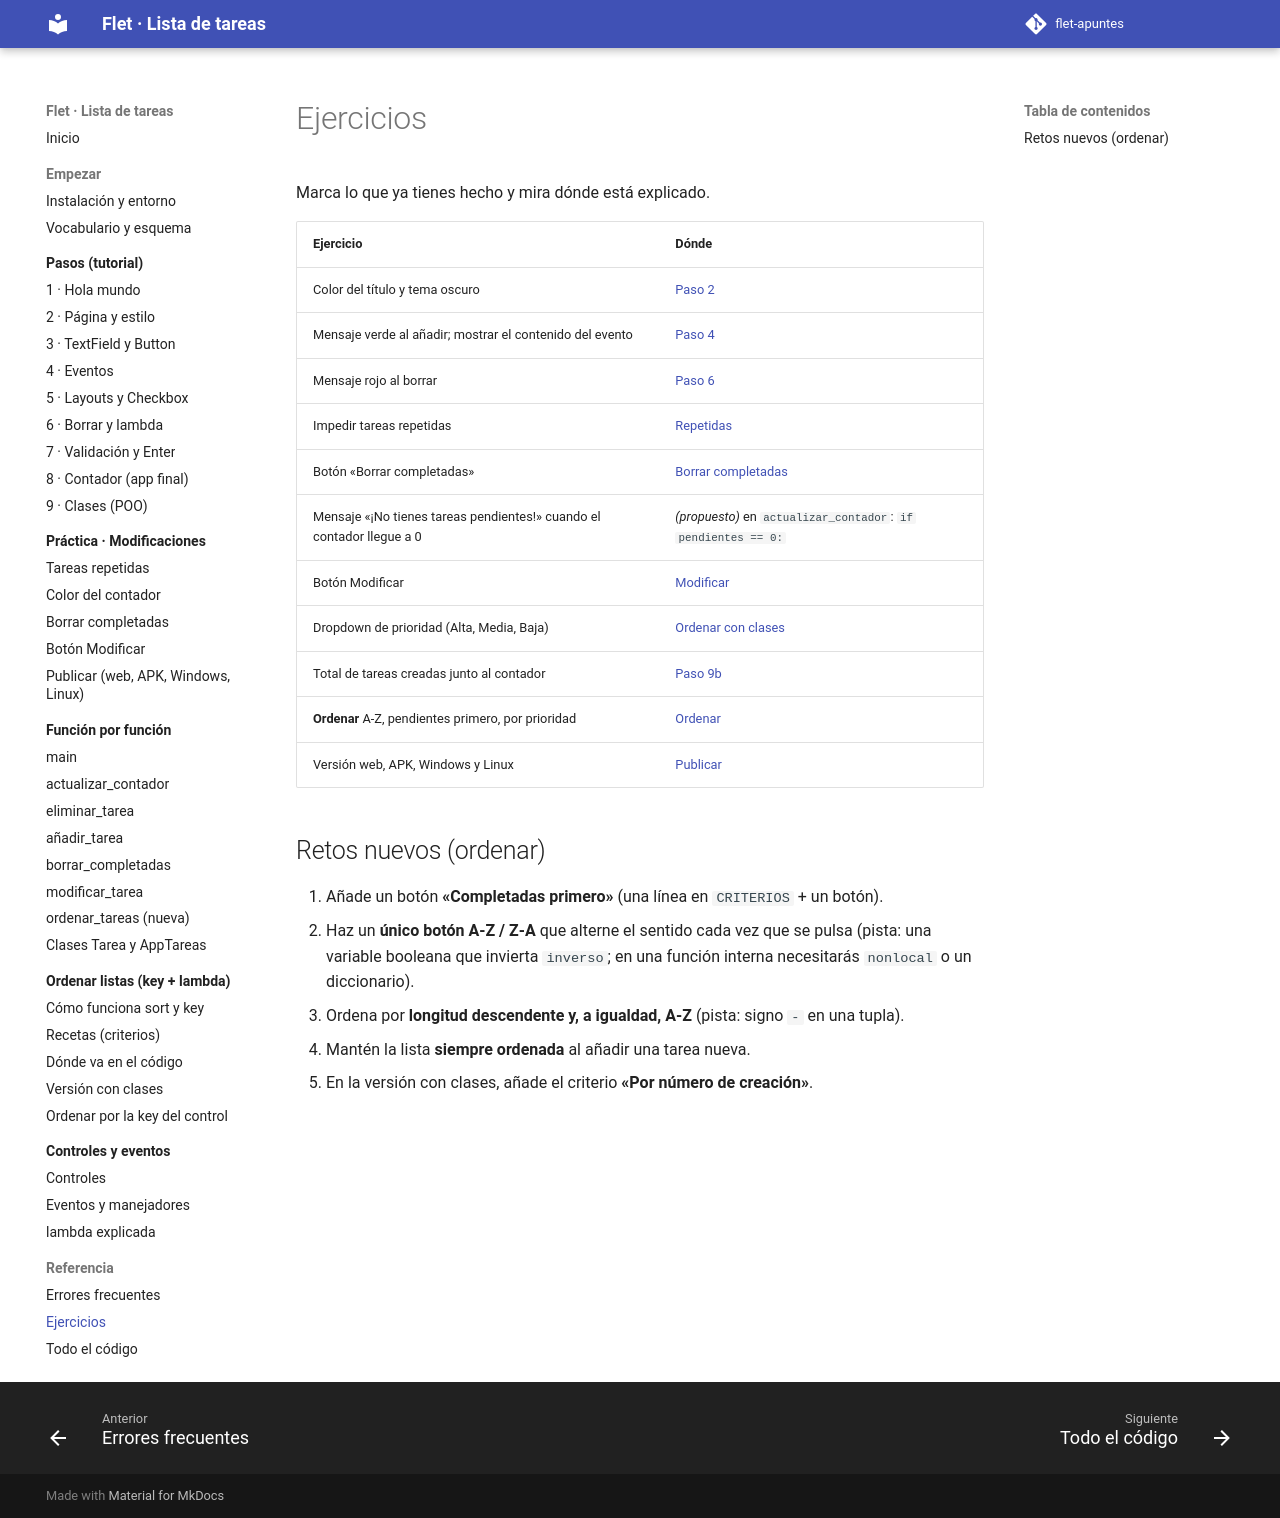

repository: xaviiberna/flet-apuntes · page: referencia/ejercicios/index.html · generator: mkdocs

# Ejercicios

Marca lo que ya tienes hecho y mira dónde está explicado.

| Ejercicio | Dónde |
|---|---|
| Color del título y tema oscuro | [Paso 2](../pasos/paso2.md) |
| Mensaje verde al añadir; mostrar el contenido del evento | [Paso 4](../pasos/paso4.md) |
| Mensaje rojo al borrar | [Paso 6](../pasos/paso6.md) |
| Impedir tareas repetidas | [Repetidas](../practica/repetidas.md) |
| Botón «Borrar completadas» | [Borrar completadas](../practica/borrar-completadas.md) |
| Mensaje «¡No tienes tareas pendientes!» cuando el contador llegue a 0 | *(propuesto)* en `actualizar_contador`: `if pendientes == 0:` |
| Botón Modificar | [Modificar](../practica/modificar.md) |
| Dropdown de prioridad (Alta, Media, Baja) | [Ordenar con clases](../ordenar/clases.md) |
| Total de tareas creadas junto al contador | [Paso 9b](../pasos/paso9.md) |
| **Ordenar** A-Z, pendientes primero, por prioridad | [Ordenar](../ordenar/index.md) |
| Versión web, APK, Windows y Linux | [Publicar](../practica/publicar.md) |

## Retos nuevos (ordenar)

1. Añade un botón **«Completadas primero»** (una línea en `CRITERIOS` + un botón).
2. Haz un **único botón A-Z / Z-A** que alterne el sentido cada vez que se pulsa (pista: una variable booleana que invierta `inverso`; en una función interna necesitarás `nonlocal` o un diccionario).
3. Ordena por **longitud descendente y, a igualdad, A-Z** (pista: signo `-` en una tupla).
4. Mantén la lista **siempre ordenada** al añadir una tarea nueva.
5. En la versión con clases, añade el criterio **«Por número de creación»**.
